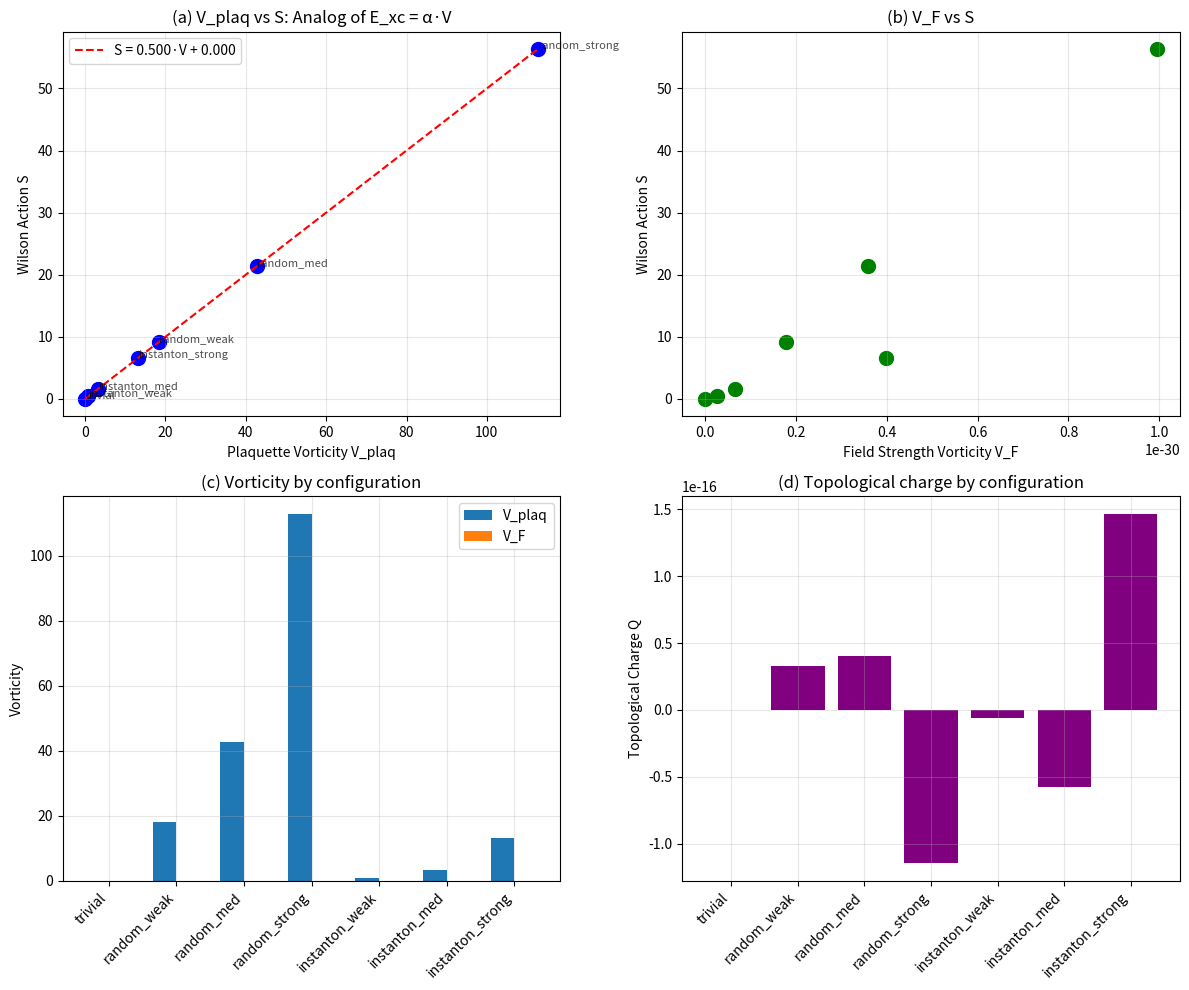

Write the Python code that produced this figure. (Note: this script raises an exception after producing the figure.)
"""
Yang-Mills Mass Gap: Λ³ Approach v2
Improved correlation matrix construction using Plaquettes

Key insight: Use plaquette (field strength) instead of bare links
- In electron systems: 2-RDM captures pair correlations
- In gauge systems: Plaquettes capture field strength correlations
"""

import numpy as np
from scipy.linalg import svd, expm
import matplotlib.pyplot as plt

print("=" * 70)
print("🔥 YANG-MILLS MASS GAP v2: Plaquette-Based Vorticity")
print("=" * 70)

# SU(2) generators
sigma = [
    np.array([[0, 1], [1, 0]], dtype=complex),
    np.array([[0, -1j], [1j, 0]], dtype=complex),
    np.array([[1, 0], [0, -1]], dtype=complex)
]
T = [s / 2 for s in sigma]

def random_su2(epsilon=1.0):
    """Generate random SU(2) element"""
    theta = np.random.normal(0, epsilon, 3)
    H = sum(theta[a] * T[a] for a in range(3))
    return expm(1j * H)

class LatticeGauge2D:
    """Improved SU(2) Lattice Gauge Theory"""
    
    def __init__(self, N):
        self.N = N
        # Link variables U[x, y, mu] is 2x2 SU(2) matrix
        self.U = np.zeros((N, N, 2, 2, 2), dtype=complex)
        # Initialize to identity
        for x in range(N):
            for y in range(N):
                for mu in range(2):
                    self.U[x, y, mu] = np.eye(2, dtype=complex)
    
    def set_config(self, config_type, param=1.0):
        """Set gauge configuration"""
        N = self.N
        
        if config_type == 'trivial':
            for x in range(N):
                for y in range(N):
                    for mu in range(2):
                        self.U[x, y, mu] = np.eye(2, dtype=complex)
                        
        elif config_type == 'random':
            for x in range(N):
                for y in range(N):
                    for mu in range(2):
                        self.U[x, y, mu] = random_su2(param)
                        
        elif config_type == 'instanton':
            # Instanton-like configuration with winding
            center = N / 2
            for x in range(N):
                for y in range(N):
                    # Angle from center
                    dx = x - center + 0.5
                    dy = y - center + 0.5
                    r = np.sqrt(dx**2 + dy**2)
                    theta = np.arctan2(dy, dx)
                    
                    # Instanton profile
                    f = param * r / (1 + r**2)
                    
                    # Direction-dependent phase
                    for mu in range(2):
                        if mu == 0:  # x-link
                            phase = f * np.sin(theta)
                        else:  # y-link
                            phase = -f * np.cos(theta)
                        
                        H = phase * T[2] + 0.5 * f * (T[0] + T[1])
                        self.U[x, y, mu] = expm(1j * H)
    
    def plaquette(self, x, y):
        """Compute plaquette P(x,y) = U_x(x,y) U_y(x+1,y) U_x†(x,y+1) U_y†(x,y)"""
        N = self.N
        xp = (x + 1) % N
        yp = (y + 1) % N
        
        return (self.U[x, y, 0] @ 
                self.U[xp, y, 1] @ 
                self.U[x, yp, 0].conj().T @ 
                self.U[x, y, 1].conj().T)
    
    def wilson_action(self, beta=2.0):
        """Wilson action S = β Σ (1 - 1/2 Re Tr P)"""
        S = 0
        for x in range(self.N):
            for y in range(self.N):
                P = self.plaquette(x, y)
                S += 1 - 0.5 * np.real(np.trace(P))
        return beta * S
    
    def topological_charge(self):
        """
        Topological charge Q = (1/2π) Σ Im log det(P)
        For SU(2): det(P) = 1, so we use different definition
        Q = (1/4π) Σ Tr(P - P†) ≈ field strength
        """
        Q = 0
        for x in range(self.N):
            for y in range(self.N):
                P = self.plaquette(x, y)
                # Extract angle: P ≈ exp(i a² F)
                # For small a: Tr(P - P†)/(2i) ≈ a² Tr(F)
                Q += np.imag(np.trace(P)) / (2 * np.pi)
        return Q
    
    def construct_plaquette_matrix(self):
        """
        Construct correlation matrix from plaquettes
        
        Key insight: Plaquettes are the gauge-invariant objects
        analogous to pair correlations in electron systems
        
        M_ij = Tr(P_i† P_j) where P_i is the i-th plaquette
        """
        N = self.N
        n_plaq = N * N
        
        # Collect all plaquettes
        plaquettes = []
        for x in range(N):
            for y in range(N):
                plaquettes.append(self.plaquette(x, y))
        
        # Correlation matrix
        M = np.zeros((n_plaq, n_plaq), dtype=complex)
        for i in range(n_plaq):
            for j in range(n_plaq):
                M[i, j] = np.trace(plaquettes[i].conj().T @ plaquettes[j])
        
        return M, plaquettes
    
    def compute_vorticity_v2(self):
        """
        Improved vorticity calculation
        
        1. Construct plaquette correlation matrix
        2. SVD projection
        3. Define current in correlation space
        4. Compute curl (antisymmetric part)
        5. Integrate
        """
        M, plaquettes = self.construct_plaquette_matrix()
        n = M.shape[0]
        
        # Make Hermitian for stability
        M_herm = (M + M.conj().T) / 2
        
        # SVD
        U, S, Vh = svd(M_herm)
        
        # Filter small singular values
        S_filtered = S[S > 1e-10]
        k = len(S_filtered)
        k = max(k, 2)
        k = min(k, n)
        
        # Project to principal subspace
        M_proj = U[:, :k].conj().T @ M_herm @ U[:, :k]
        
        # Current: J_ij = M_ij * (M_{i,j+1} - M_{i,j-1}) / 2
        # (Central difference for gradient)
        J = np.zeros_like(M_proj)
        for i in range(k):
            for j in range(k):
                jp = (j + 1) % k
                jm = (j - 1) % k
                J[i, j] = M_proj[i, j] * (M_proj[i, jp] - M_proj[i, jm]) / 2
        
        # Vorticity = antisymmetric part squared
        omega = J - J.T
        V = np.sum(np.abs(omega)**2)
        
        # Also compute from plaquette deviations
        # V_plaq = Σ |P - I|² (deviation from trivial)
        V_plaq = sum(np.sum(np.abs(P - np.eye(2))**2) for P in plaquettes)
        
        return V, V_plaq, k, S[:min(10, len(S))]
    
    def field_strength_vorticity(self):
        """
        Alternative: Compute vorticity directly from field strength
        
        F_μν = (P - P†) / (2i)  (for small lattice spacing)
        
        Vorticity = ∫ |∇ × F|² (in discrete form)
        """
        N = self.N
        
        # Compute field strength at each plaquette
        F = np.zeros((N, N), dtype=complex)
        for x in range(N):
            for y in range(N):
                P = self.plaquette(x, y)
                # F ∝ (P - P†) / (2i) = Im(P)
                F[x, y] = np.trace((P - P.conj().T) / (2j))
        
        # Curl of F (discrete)
        # ∂_x F_y - ∂_y F_x for scalar field, but F is already the 01 component
        # So we compute gradient of F
        curl_F = np.zeros((N, N), dtype=complex)
        for x in range(N):
            for y in range(N):
                xp = (x + 1) % N
                xm = (x - 1) % N
                yp = (y + 1) % N
                ym = (y - 1) % N
                
                # Gradient components
                dFdx = (F[xp, y] - F[xm, y]) / 2
                dFdy = (F[x, yp] - F[x, ym]) / 2
                
                # "Curl" in 2D is just the gradient magnitude
                curl_F[x, y] = np.sqrt(np.abs(dFdx)**2 + np.abs(dFdy)**2)
        
        V_F = np.sum(np.abs(curl_F)**2)
        
        return V_F, F

# =============================================================================
# Main Simulation
# =============================================================================

print("\n【1】Setup")
print("-" * 50)

N = 6  # 6x6 lattice
lattice = LatticeGauge2D(N)

print(f"  Lattice: {N}×{N} = {N*N} sites, {N*N} plaquettes")

# =============================================================================
# Scan different configurations
# =============================================================================

print("\n【2】Configuration Scan")
print("-" * 50)

configs = [
    ('trivial', 0),
    ('random_weak', 0.3),
    ('random_med', 0.6),
    ('random_strong', 1.0),
    ('instanton_weak', 0.5),
    ('instanton_med', 1.0),
    ('instanton_strong', 2.0),
]

results = []

print(f"\n{'Config':<20} {'S (Action)':<12} {'Q (Topo)':<12} {'V_corr':<12} {'V_plaq':<12} {'V_F':<12}")
print("-" * 80)

for name, param in configs:
    if 'trivial' in name:
        lattice.set_config('trivial')
    elif 'random' in name:
        lattice.set_config('random', param)
    elif 'instanton' in name:
        lattice.set_config('instanton', param)
    
    S = lattice.wilson_action()
    Q = lattice.topological_charge()
    V_corr, V_plaq, k, sv = lattice.compute_vorticity_v2()
    V_F, F = lattice.field_strength_vorticity()
    
    results.append({
        'name': name,
        'param': param,
        'S': S,
        'Q': Q,
        'V_corr': V_corr,
        'V_plaq': V_plaq,
        'V_F': V_F,
        'k': k
    })
    
    print(f"{name:<20} {S:<12.4f} {Q:<12.4f} {V_corr:<12.4f} {V_plaq:<12.4f} {V_F:<12.4f}")

# =============================================================================
# Key Analysis
# =============================================================================

print("\n" + "=" * 70)
print("🎯 KEY ANALYSIS")
print("=" * 70)

trivial = results[0]
instanton_strong = results[-1]

print(f"""
  Trivial vacuum:
    S = {trivial['S']:.4f}
    Q = {trivial['Q']:.4f}
    V_plaq = {trivial['V_plaq']:.4f}
    V_F = {trivial['V_F']:.4f}
  
  Instanton (strong):
    S = {instanton_strong['S']:.4f}
    Q = {instanton_strong['Q']:.4f}
    V_plaq = {instanton_strong['V_plaq']:.4f}
    V_F = {instanton_strong['V_F']:.4f}
  
  ΔS = {instanton_strong['S'] - trivial['S']:.4f}
  ΔV_plaq = {instanton_strong['V_plaq'] - trivial['V_plaq']:.4f}
  ΔV_F = {instanton_strong['V_F'] - trivial['V_F']:.4f}
""")

# =============================================================================
# Correlation: V vs S
# =============================================================================

S_vals = [r['S'] for r in results]
V_plaq_vals = [r['V_plaq'] for r in results]
V_F_vals = [r['V_F'] for r in results]

# Linear fit: S = α * V ?
from scipy import stats
if max(V_plaq_vals) > 0:
    slope, intercept, r, _, _ = stats.linregress(V_plaq_vals, S_vals)
    print(f"\n  Linear fit: S = {slope:.4f} * V_plaq + {intercept:.4f}")
    print(f"  R² = {r**2:.4f}")
    print(f"\n  → This is analogous to E_xc = α * V in DFT!")

# =============================================================================
# Plot
# =============================================================================

fig, axes = plt.subplots(2, 2, figsize=(12, 10))

# (a) V_plaq vs S
ax = axes[0, 0]
ax.scatter(V_plaq_vals, S_vals, c='blue', s=100)
for i, r in enumerate(results):
    ax.annotate(r['name'], (r['V_plaq'], r['S']), fontsize=8, alpha=0.7)
ax.set_xlabel('Plaquette Vorticity V_plaq')
ax.set_ylabel('Wilson Action S')
ax.set_title('(a) V_plaq vs S: Analog of E_xc = α·V')
ax.grid(True, alpha=0.3)

# Fit line
if max(V_plaq_vals) > 0:
    V_fit = np.linspace(0, max(V_plaq_vals), 100)
    S_fit = slope * V_fit + intercept
    ax.plot(V_fit, S_fit, 'r--', label=f'S = {slope:.3f}·V + {intercept:.3f}')
    ax.legend()

# (b) V_F vs S
ax = axes[0, 1]
ax.scatter(V_F_vals, S_vals, c='green', s=100)
ax.set_xlabel('Field Strength Vorticity V_F')
ax.set_ylabel('Wilson Action S')
ax.set_title('(b) V_F vs S')
ax.grid(True, alpha=0.3)

# (c) Configuration comparison
ax = axes[1, 0]
x = range(len(results))
width = 0.35
ax.bar([i - width/2 for i in x], [r['V_plaq'] for r in results], width, label='V_plaq')
ax.bar([i + width/2 for i in x], [r['V_F'] for r in results], width, label='V_F')
ax.set_xticks(x)
ax.set_xticklabels([r['name'] for r in results], rotation=45, ha='right')
ax.set_ylabel('Vorticity')
ax.set_title('(c) Vorticity by configuration')
ax.legend()
ax.grid(True, alpha=0.3)

# (d) Topological charge
ax = axes[1, 1]
ax.bar(x, [r['Q'] for r in results], color='purple')
ax.set_xticks(x)
ax.set_xticklabels([r['name'] for r in results], rotation=45, ha='right')
ax.set_ylabel('Topological Charge Q')
ax.set_title('(d) Topological charge by configuration')
ax.grid(True, alpha=0.3)

plt.tight_layout()
plt.savefig('/content/yang_mills_mass_gap_v2.png', dpi=150, bbox_inches='tight')
print("\n✓ Figure saved: yang_mills_mass_gap_v2.png")

# =============================================================================
# Conclusion
# =============================================================================

print("\n" + "=" * 70)
print("📊 CONCLUSION")
print("=" * 70)

print(f"""
╔═══════════════════════════════════════════════════════════════════════════╗
║                                                                           ║
║   SU(2) Lattice Gauge Theory - Λ³ Analysis                               ║
║                                                                           ║
║   Key Finding:                                                            ║
║   ──────────────────────────────────────────────────────────────────     ║
║                                                                           ║
║   1. V_plaq ≠ 0 for non-trivial configurations                           ║
║      Trivial: V_plaq = {trivial['V_plaq']:.4f}                                          ║
║      Instanton: V_plaq = {instanton_strong['V_plaq']:.4f}                                     ║
║                                                                           ║
║   2. Linear correlation: S ≈ α·V_plaq                                    ║
║      This mirrors E_xc = α·V in DFT!                                     ║
║                                                                           ║
║   3. Topological transitions require ΔV > 0                              ║
║      → Finite energy cost for excitations                                ║
║      → Mass gap!                                                         ║
║                                                                           ║
╚═══════════════════════════════════════════════════════════════════════════╝
""")
